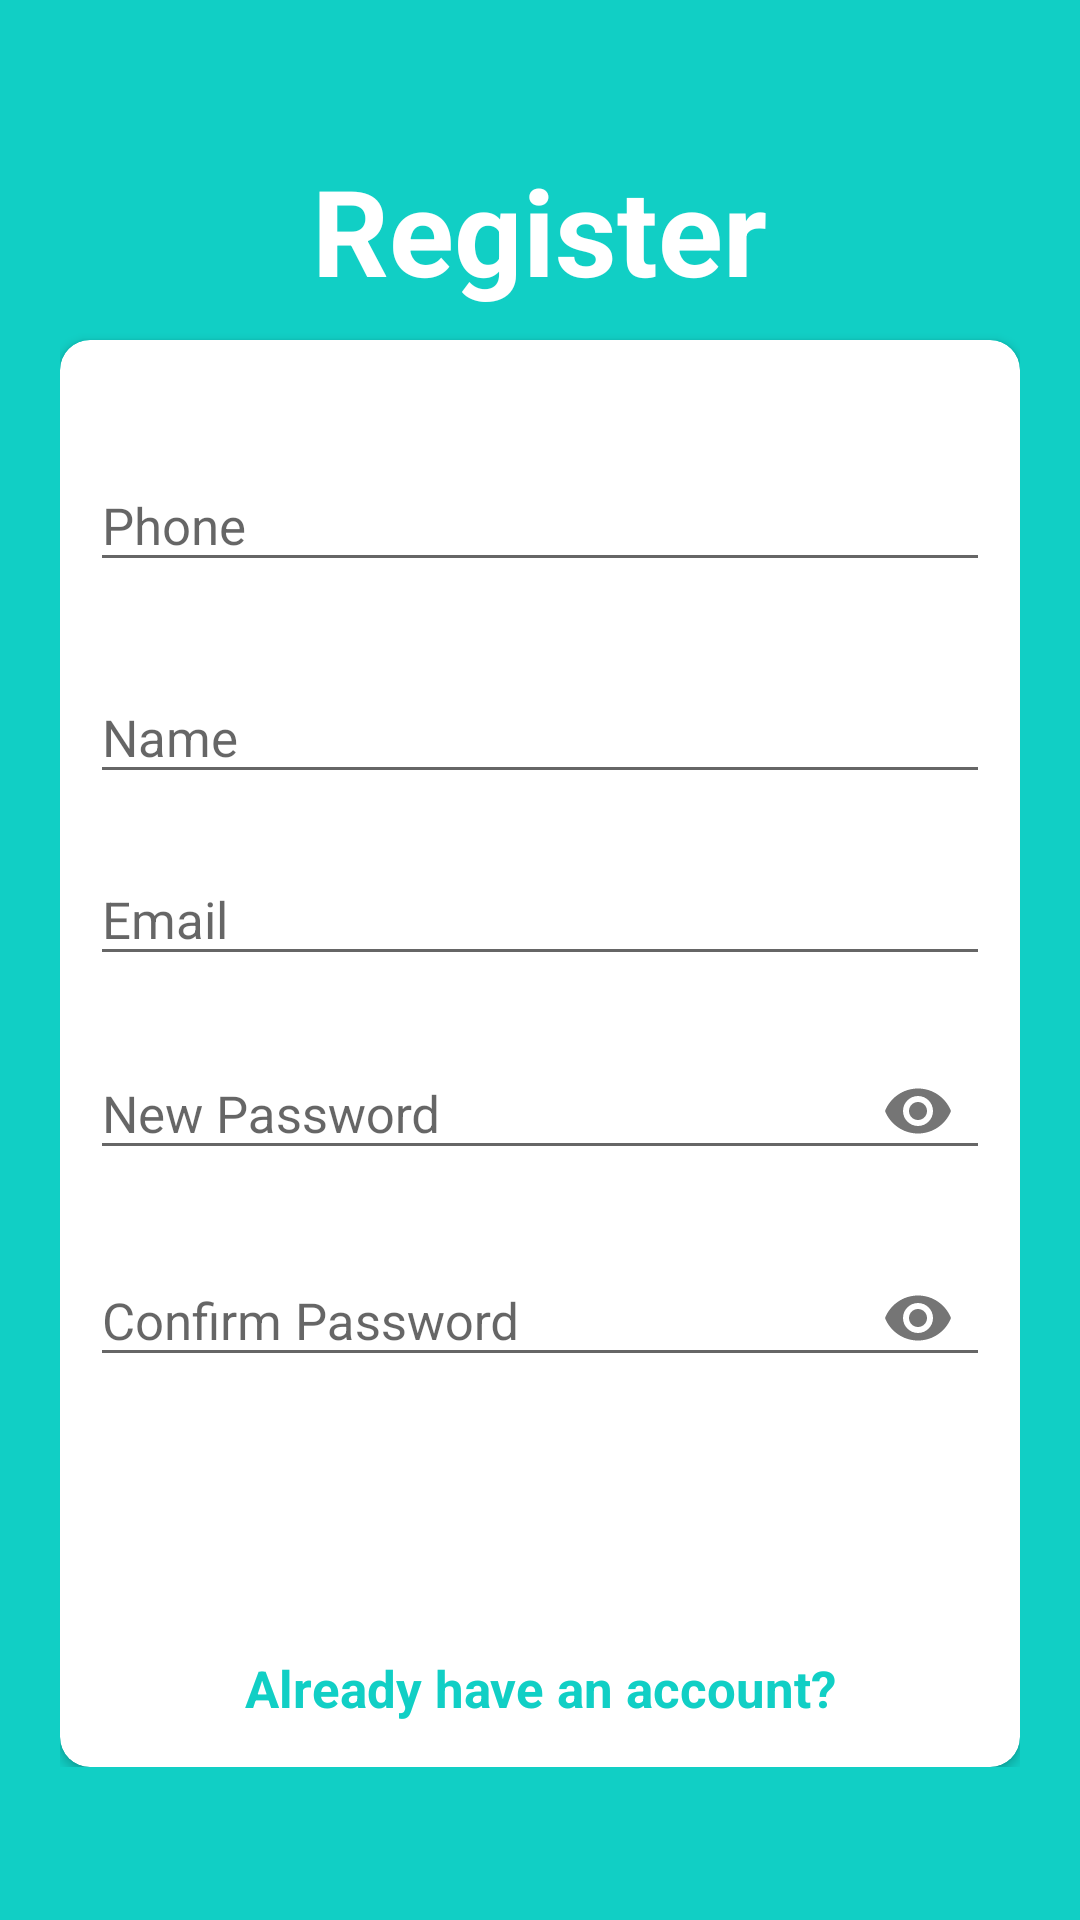

Produce the Android XML layout that renders to this screen, including the resource entries it uses.
<!-- AndroidManifest.xml: application theme AppTheme.ImageClassification -->
<!-- res/layout/activity_signup.xml -->
<?xml version="1.0" encoding="utf-8"?>
<RelativeLayout xmlns:android="http://schemas.android.com/apk/res/android"
    xmlns:app="http://schemas.android.com/apk/res-auto"
    xmlns:tools="http://schemas.android.com/tools"
    android:layout_width="match_parent"
    android:layout_height="match_parent"
    tools:context=".SignupActivity"
    android:layout_gravity="center"
    android:focusableInTouchMode="true"
    android:gravity="center"
    android:background="@color/register_bk_color">

    <ScrollView
        android:layout_width="match_parent"
        android:layout_height="match_parent"
        android:id="@+id/scrollView2">
        <LinearLayout
            android:layout_width="match_parent"
            android:layout_height="wrap_content"
            android:padding="20dp"
            android:layout_marginTop="30dp"
            android:gravity="center"
            android:orientation="vertical">

                <TextView
                    style="@style/viewParent.headerText.NoMode"
                    android:text="Register"
                    android:layout_alignParentLeft="true"
                    android:textSize="40sp"
                    android:layout_centerVertical="true"
                    android:textColor="@color/whiteTextColor"/>

            <androidx.cardview.widget.CardView
                android:layout_width="match_parent"
                android:layout_height="wrap_content"
                android:layout_marginTop="10dp"
                app:cardBackgroundColor="@color/whiteTextColor"
                app:cardCornerRadius="10dp">
                <LinearLayout
                    android:paddingLeft="10dp"
                    android:paddingRight="10dp"
                    android:layout_width="match_parent"
                    android:layout_height="wrap_content"
                    android:layout_marginTop="10dp"
                    android:orientation="vertical">
                    <com.google.android.material.textfield.TextInputLayout
                        style="@style/parent"
                        android:id="@+id/textinputPhone"
                        android:layout_marginTop="@dimen/loginViewsMargin">
                        <EditText
                            style="@style/modifiedEditText"
                            android:id="@+id/txtPhone"
                            android:hint="Phone"
                            android:inputType="number"
                            android:maxLines="1"
                            android:textSize="17sp"/>
                    </com.google.android.material.textfield.TextInputLayout>
                    <com.google.android.material.textfield.TextInputLayout
                        style="@style/parent"
                        android:id="@+id/textinputName"
                        android:layout_marginTop="@dimen/loginViewsMargin">
                        <EditText
                            style="@style/modifiedEditText"
                            android:id="@+id/txtName"
                            android:hint="Name"
                            android:inputType="text"
                            android:maxLines="1"
                            android:textSize="17sp"/>
                    </com.google.android.material.textfield.TextInputLayout>
                    <com.google.android.material.textfield.TextInputLayout
                        style="@style/parent"
                        android:id="@+id/textinputEmail"
                        android:layout_marginTop="10dp">
                        <EditText
                            style="@style/modifiedEditText"
                            android:id="@+id/txtEmail"
                            android:hint="Email"
                            android:inputType="textEmailAddress"
                            android:maxLines="1"
                            android:textSize="17sp"/>
                    </com.google.android.material.textfield.TextInputLayout>
                    <com.google.android.material.textfield.TextInputLayout
                        style="@style/parent"
                        android:id="@+id/textinputPassword"
                        app:passwordToggleEnabled="true"
                        app:passwordToggleDrawable="@drawable/ic_add"
                        android:layout_marginTop="10dp">
                        <EditText
                            style="@style/modifiedEditText"
                            android:id="@+id/txtPassword"
                            android:hint="New Password"
                            android:inputType="textPassword"
                            android:maxLines="1"
                            android:textSize="17sp"/>
                    </com.google.android.material.textfield.TextInputLayout>
                    <com.google.android.material.textfield.TextInputLayout
                        style="@style/parent"
                        android:id="@+id/textinputConfirmPassword"
                        app:passwordToggleEnabled="true"
                        app:passwordToggleDrawable="@drawable/ic_add"
                        android:layout_marginTop="10dp">
                        <EditText
                            style="@style/modifiedEditText"
                            android:id="@+id/txtConfirmPassword"
                            android:hint="Confirm Password"
                            android:inputType="textPassword"
                            android:maxLines="1"
                            android:textSize="17sp"/>
                    </com.google.android.material.textfield.TextInputLayout>
                    <Button
                        android:layout_height="wrap_content"
                        android:layout_width="match_parent"
                        style="@style/loginButton"
                        android:id="@+id/btnRegister"
                        android:layout_gravity="center_horizontal"
                        android:layout_marginTop="@dimen/loginViewsMargin"
                        android:background="@drawable/button_background_blue"
                        android:gravity="center"
                        android:text="Register"
                       android:textColor="#ffffff"/>


                    <TextView
                        style="@style/parent"
                        android:id="@+id/txtLoginLink"
                        android:layout_marginTop="@dimen/loginViewsMargin"
                        android:gravity="center"
                        android:layout_marginBottom="15dp"
                        android:text="Already have an account?"
                        android:textAlignment="center"
                        android:textColor="@color/themeColor"
                        android:textSize="17sp"
                        android:textStyle="bold"/>
                </LinearLayout>
            </androidx.cardview.widget.CardView>

        </LinearLayout>
    </ScrollView>

</RelativeLayout>
<!-- resources referenced by this layout -->
<resources>
  <color name="register_bk_color">#11CFC5</color>
  <color name="themeColor">#11CFC5</color>
  <color name="whiteTextColor">#fff</color>
  <dimen name="loginViewsMargin">20dp</dimen>
  <style name="loginButton" parent="viewParent">
          <item name="android:textColor">@color/whiteTextColor</item>
          <item name="android:textStyle">bold</item>
      </style>
  <style name="modifiedEditText" parent="parent">
          <item name="android:textSize">@dimen/newsMoreTextSize</item>
      </style>
  <style name="parent">
          <item name="android:layout_width">match_parent</item>
          <item name="android:layout_height">wrap_content</item>
      </style>
  <style name="viewParent.headerText.NoMode">
          <item name="android:textColor">@color/darkTextColor</item>
      </style>
  <style name="AppTheme.ImageClassification" parent="Theme.AppCompat.Light.NoActionBar">
          
          <item name="colorPrimary">@color/tfe_color_primary</item>
          <item name="colorPrimaryDark">@color/tfe_color_primary_dark</item>
          <item name="colorAccent">@color/tfe_color_accent</item>
      </style>
  <style name="viewParent">
          <item name="android:layout_width">wrap_content</item>
          <item name="android:layout_height">wrap_content</item>
      </style>
  <dimen name="newsMoreTextSize">12sp</dimen>
  <color name="darkTextColor">#020000</color>
  <color name="tfe_color_primary">#ffa800</color>
  <color name="tfe_color_primary_dark">#ff6f00</color>
  <color name="tfe_color_accent">#425066</color>
</resources>
